6-way image classification set "dataset" from GitHub (KiranYBPatil/Sugarcane_Disease_Detector); label vocabulary: bacterial blights, healthy, mosaic, red rot, rust, yellow.

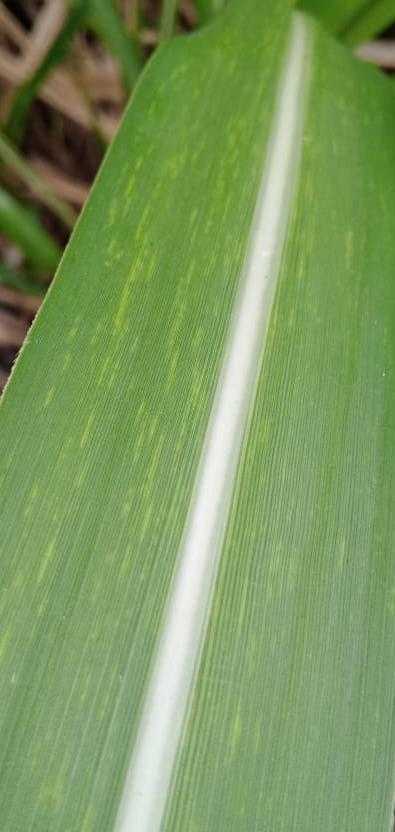
Label: mosaic

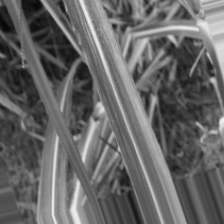
Label: bacterial blights

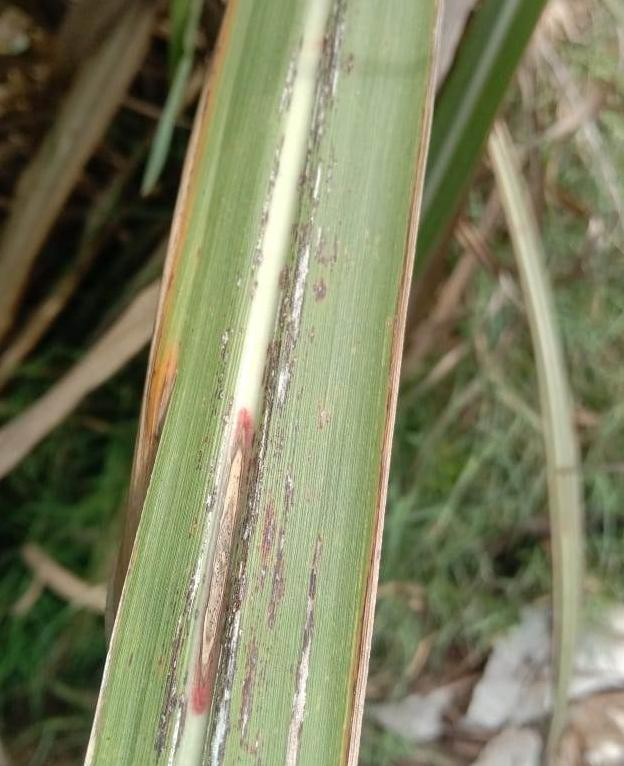
Label: rust

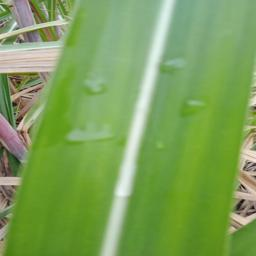
Label: healthy

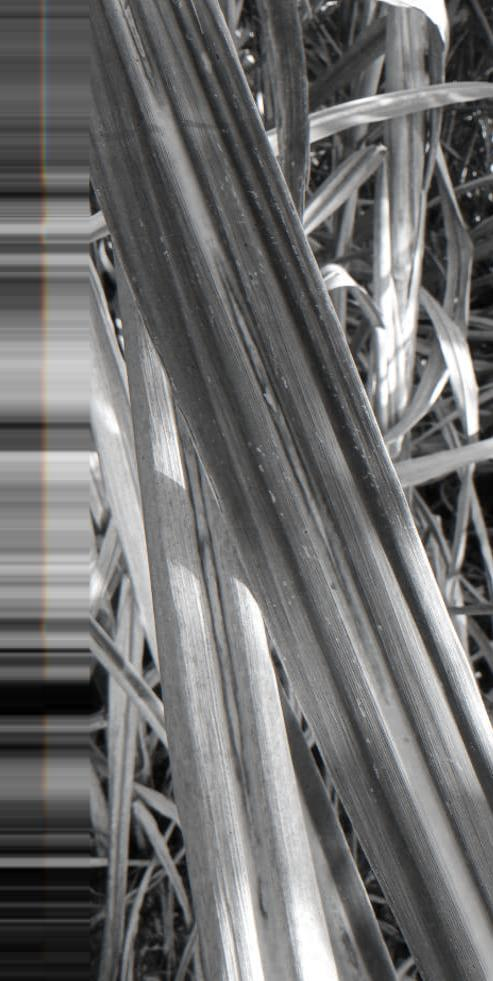
Label: red rot

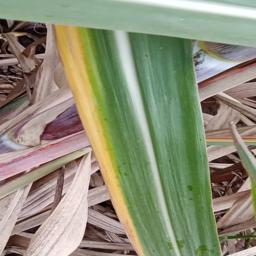
Label: yellow
